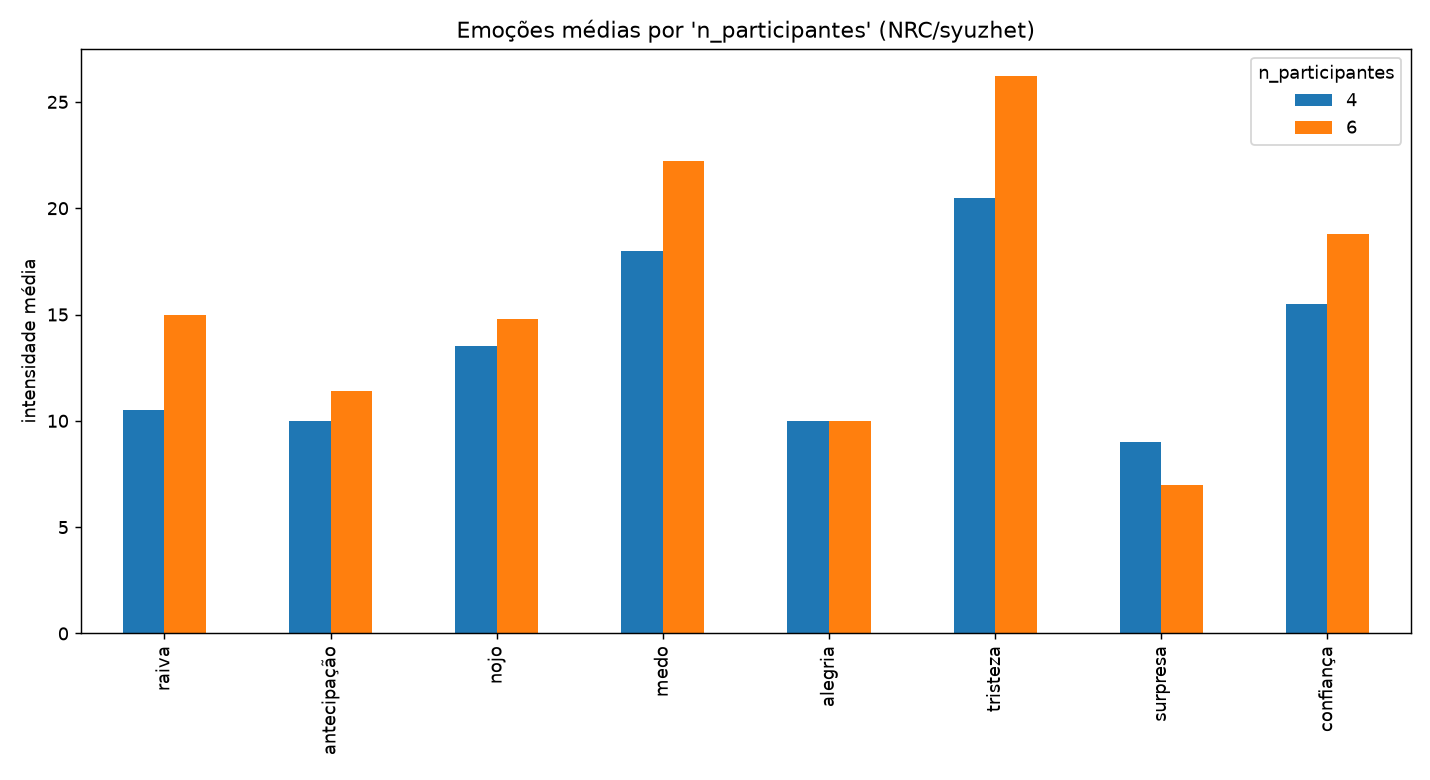

Values plotted in this chart, from the file beside it:
n_participantes; raiva; antecipação; nojo; medo; alegria; tristeza; surpresa; confiança
4; 10.5; 10.0; 13.5; 18.0; 10.0; 20.5; 9.0; 15.5
6; 15.0; 11.4; 14.8; 22.2; 10.0; 26.2; 7.0; 18.8
